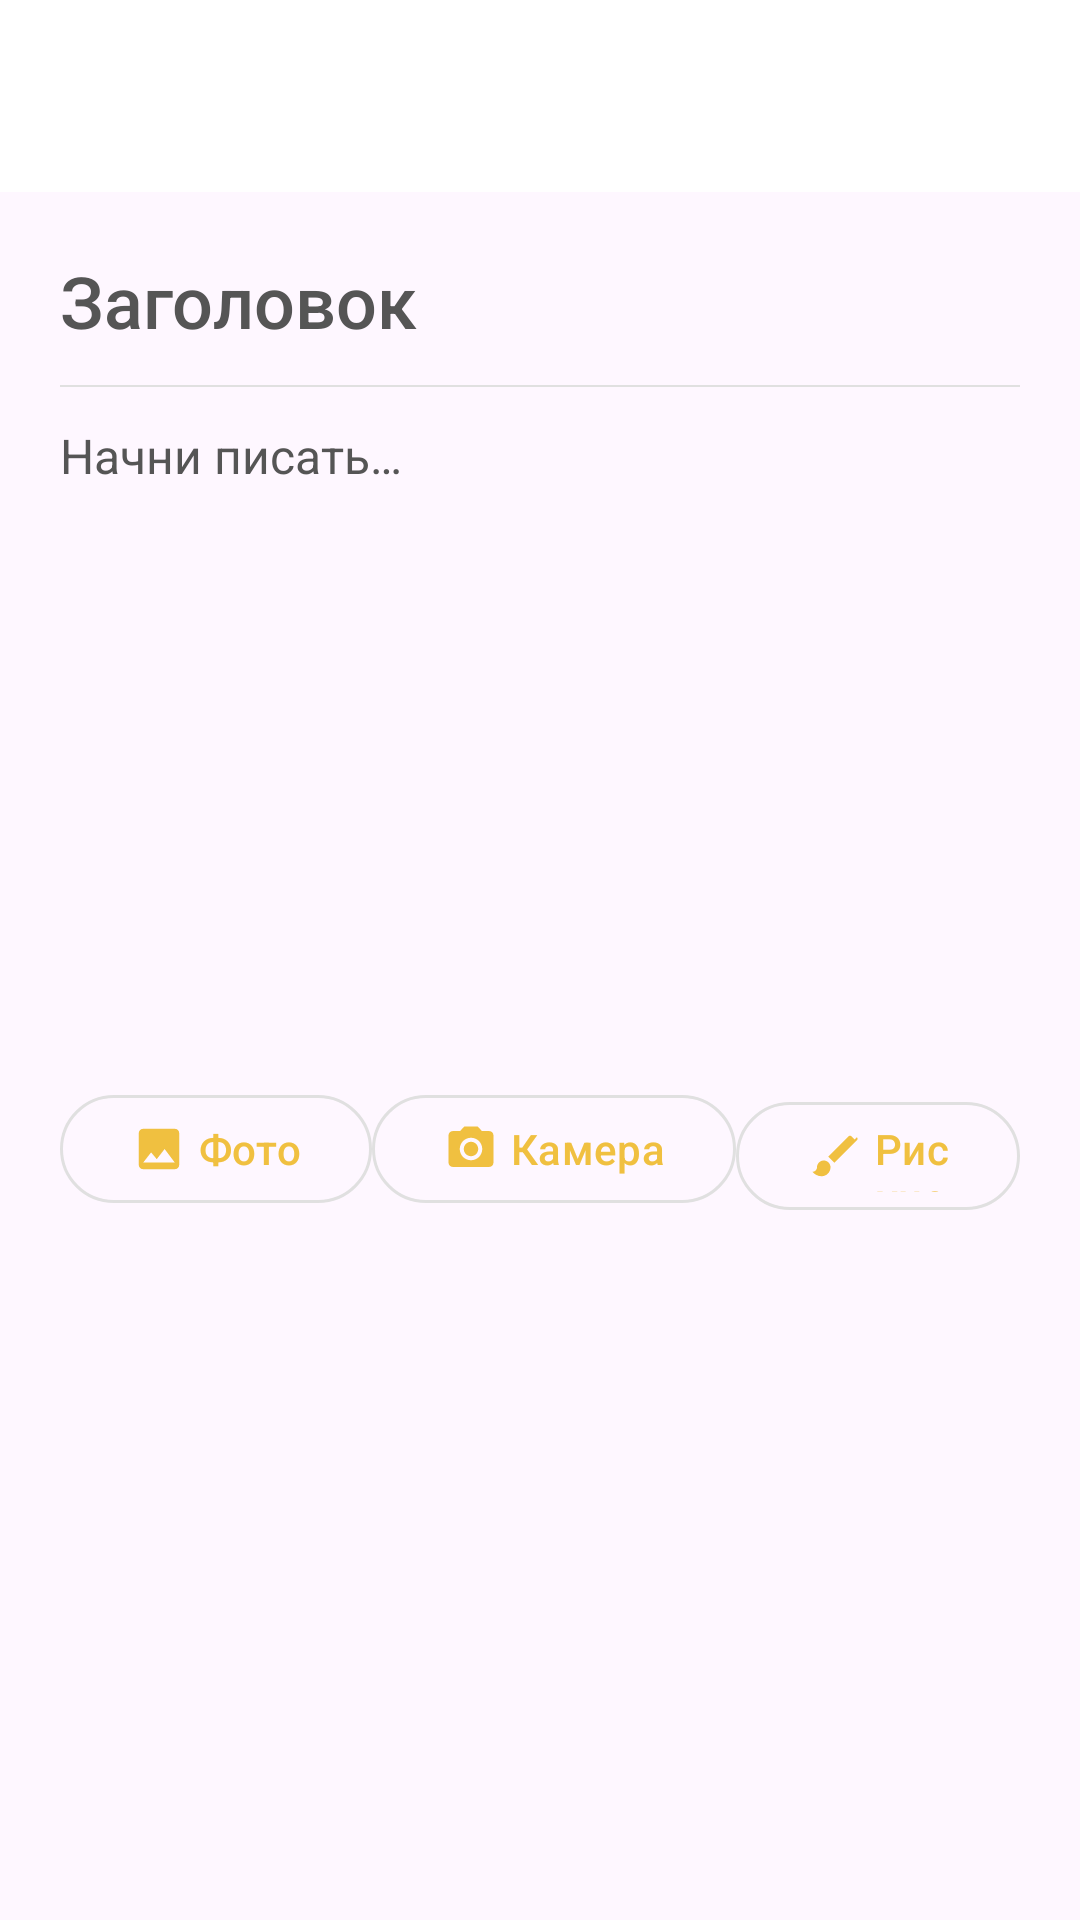

Here is an Android app screen rendered from its layout file. Give the layout XML and the strings, colors and styles it references.
<!-- AndroidManifest.xml: application theme Theme.NotesApp -->
<!-- res/layout/activity_note_edit.xml -->
<?xml version="1.0" encoding="utf-8"?>
<androidx.coordinatorlayout.widget.CoordinatorLayout
    xmlns:android="http://schemas.android.com/apk/res/android"
    xmlns:app="http://schemas.android.com/apk/res-auto"
    android:layout_width="match_parent"
    android:layout_height="match_parent">

    <com.google.android.material.appbar.AppBarLayout
        android:layout_width="match_parent"
        android:layout_height="wrap_content"
        app:elevation="0dp">

        <com.google.android.material.appbar.MaterialToolbar
            android:id="@+id/toolbar"
            android:layout_width="match_parent"
            android:layout_height="?attr/actionBarSize"
            app:title="" />

    </com.google.android.material.appbar.AppBarLayout>

    <ScrollView
        android:layout_width="match_parent"
        android:layout_height="match_parent"
        android:fillViewport="true"
        app:layout_behavior="@string/appbar_scrolling_view_behavior">

        <LinearLayout
            android:layout_width="match_parent"
            android:layout_height="wrap_content"
            android:orientation="vertical"
            android:padding="20dp">

            <EditText
                android:id="@+id/editTitle"
                android:layout_width="match_parent"
                android:layout_height="wrap_content"
                android:background="@android:color/transparent"
                android:hint="Заголовок"
                android:inputType="textCapSentences"
                android:maxLines="2"
                android:textColorHint="?attr/colorOnSurfaceVariant"
                android:textSize="24sp"
                android:fontFamily="sans-serif-medium" />

            <View
                android:layout_width="match_parent"
                android:layout_height="0.5dp"
                android:layout_marginVertical="12dp"
                android:background="?attr/colorOutlineVariant" />

            <EditText
                android:id="@+id/editContent"
                android:layout_width="match_parent"
                android:layout_height="wrap_content"
                android:background="@android:color/transparent"
                android:gravity="top"
                android:hint="Начни писать…"
                android:inputType="textCapSentences|textMultiLine"
                android:minHeight="200dp"
                android:textColorHint="?attr/colorOnSurfaceVariant"
                android:textSize="16sp"
                android:lineSpacingMultiplier="1.5" />

            <LinearLayout
                android:id="@+id/photosContainer"
                android:layout_width="match_parent"
                android:layout_height="wrap_content"
                android:orientation="vertical"
                android:layout_marginTop="12dp"
                android:visibility="gone" />

            <ImageView
                android:id="@+id/drawingPreview"
                android:layout_width="match_parent"
                android:layout_height="220dp"
                android:layout_marginTop="12dp"
                android:scaleType="centerCrop"
                android:background="?attr/colorSurfaceVariant"
                android:visibility="gone" />

            
            <LinearLayout
                android:layout_width="match_parent"
                android:layout_height="wrap_content"
                android:orientation="horizontal"
                android:layout_marginTop="20dp"
                android:layout_marginBottom="40dp"
                android:gravity="start"
                android:gap="8dp">

                <com.google.android.material.button.MaterialButton
                    android:id="@+id/btnAddPhoto"
                    style="@style/Widget.Material3.Button.OutlinedButton"
                    android:layout_width="wrap_content"
                    android:layout_height="44dp"
                    android:text="Фото"
                    app:icon="@drawable/ic_photo"
                    app:strokeColor="?attr/colorOutlineVariant" />

                <com.google.android.material.button.MaterialButton
                    android:id="@+id/btnCamera"
                    style="@style/Widget.Material3.Button.OutlinedButton"
                    android:layout_width="wrap_content"
                    android:layout_height="44dp"
                    android:text="Камера"
                    app:icon="@drawable/ic_camera"
                    app:strokeColor="?attr/colorOutlineVariant" />

                <com.google.android.material.button.MaterialButton
                    android:id="@+id/btnDraw"
                    style="@style/Widget.Material3.Button.OutlinedButton"
                    android:layout_width="wrap_content"
                    android:layout_height="44dp"
                    android:text="Рисунок"
                    app:icon="@drawable/ic_brush"
                    app:strokeColor="?attr/colorOutlineVariant" />

            </LinearLayout>

        </LinearLayout>
    </ScrollView>

</androidx.coordinatorlayout.widget.CoordinatorLayout>
<!-- resources referenced by this layout -->
<resources>
  <!-- drawable ic_brush (drawable) -->
  <?xml version="1.0" encoding="utf-8"?>
  <vector xmlns:android="http://schemas.android.com/apk/res/android"
      android:width="24dp" android:height="24dp"
      android:viewportWidth="24" android:viewportHeight="24">
      <path android:fillColor="#FFFFFF"
          android:pathData="M7,14c-1.66,0-3,1.34-3,3 0,1.31-1.16,2-2,2 0.92,1.22 2.49,2 4,2 2.21,0 4,-1.79 4,-4 0,-1.66-1.34,-3-3,-3zM20.71,4.63l-1.34,-1.34c-0.39,-0.39-1.02,-0.39-1.41,0L9,12.25 11.75,15l9.96,-9.96c0.39,-0.39 0.39,-1.02 0,-1.41z"/>
  </vector>
  <!-- drawable ic_camera (drawable) -->
  <?xml version="1.0" encoding="utf-8"?>
  <vector xmlns:android="http://schemas.android.com/apk/res/android"
      android:width="24dp" android:height="24dp"
      android:viewportWidth="24" android:viewportHeight="24">
      <path android:fillColor="#FFFFFF"
          android:pathData="M12,15.2c1.8,0 3.2,-1.4 3.2,-3.2s-1.4,-3.2-3.2,-3.2-3.2,1.4-3.2,3.2 1.4,3.2 3.2,3.2zM9,2L7.17,4H4C2.9,4 2,4.9 2,6v12c0,1.1 0.9,2 2,2h16c1.1,0 2,-0.9 2,-2V6c0,-1.1-0.9,-2-2,-2h-3.17L15,2H9zM12,17c-2.76,0-5,-2.24-5,-5s2.24,-5 5,-5 5,2.24 5,5-2.24,5-5,5z"/>
  </vector>
  <!-- drawable ic_photo (drawable) -->
  <?xml version="1.0" encoding="utf-8"?>
  <vector xmlns:android="http://schemas.android.com/apk/res/android"
      android:width="24dp" android:height="24dp"
      android:viewportWidth="24" android:viewportHeight="24">
      <path android:fillColor="#FFFFFF"
          android:pathData="M21,19V5c0-1.1-0.9-2-2-2H5c-1.1,0-2,0.9-2,2v14c0,1.1 0.9,2 2,2h14c1.1,0 2,-0.9 2,-2zM8.5,13.5l2.5,3.01L14.5,12l4.5,6H5l3.5,-4.5z"/>
  </vector>
  <style name="Theme.NotesApp" parent="Theme.Material3.DayNight.NoActionBar">
          <item name="colorPrimary">#F0C040</item>
          <item name="colorOnPrimary">#111111</item>
          <item name="colorSurface">#FFFFFF</item>
          <item name="colorOnSurface">#111111</item>
          <item name="colorPrimaryContainer">#FFF8DC</item>
          <item name="colorOnPrimaryContainer">#7A5F00</item>
          <item name="colorSurfaceVariant">#F5F5F5</item>
          <item name="colorOnSurfaceVariant">#555555</item>
          <item name="colorOutlineVariant">#E0E0E0</item>
      </style>
</resources>
